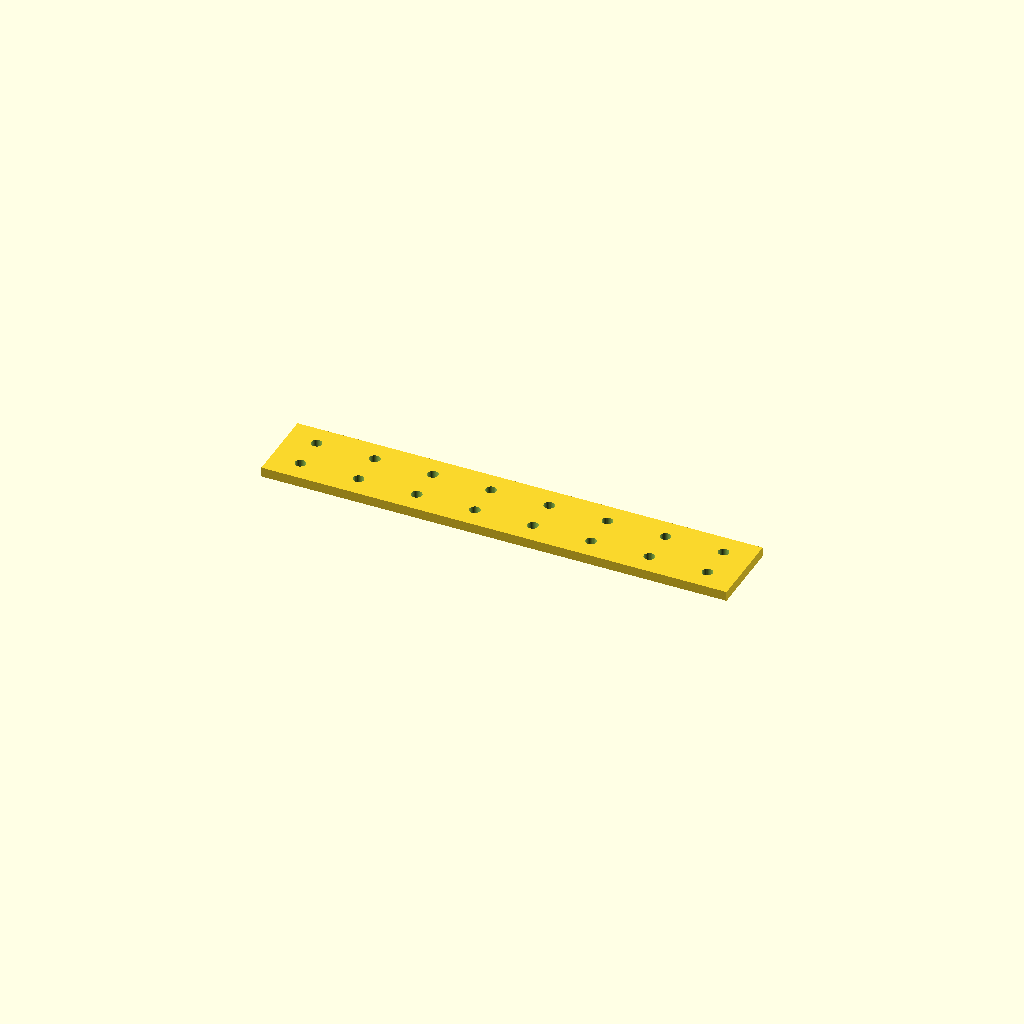
Cell 1 — every parameter at its default value.
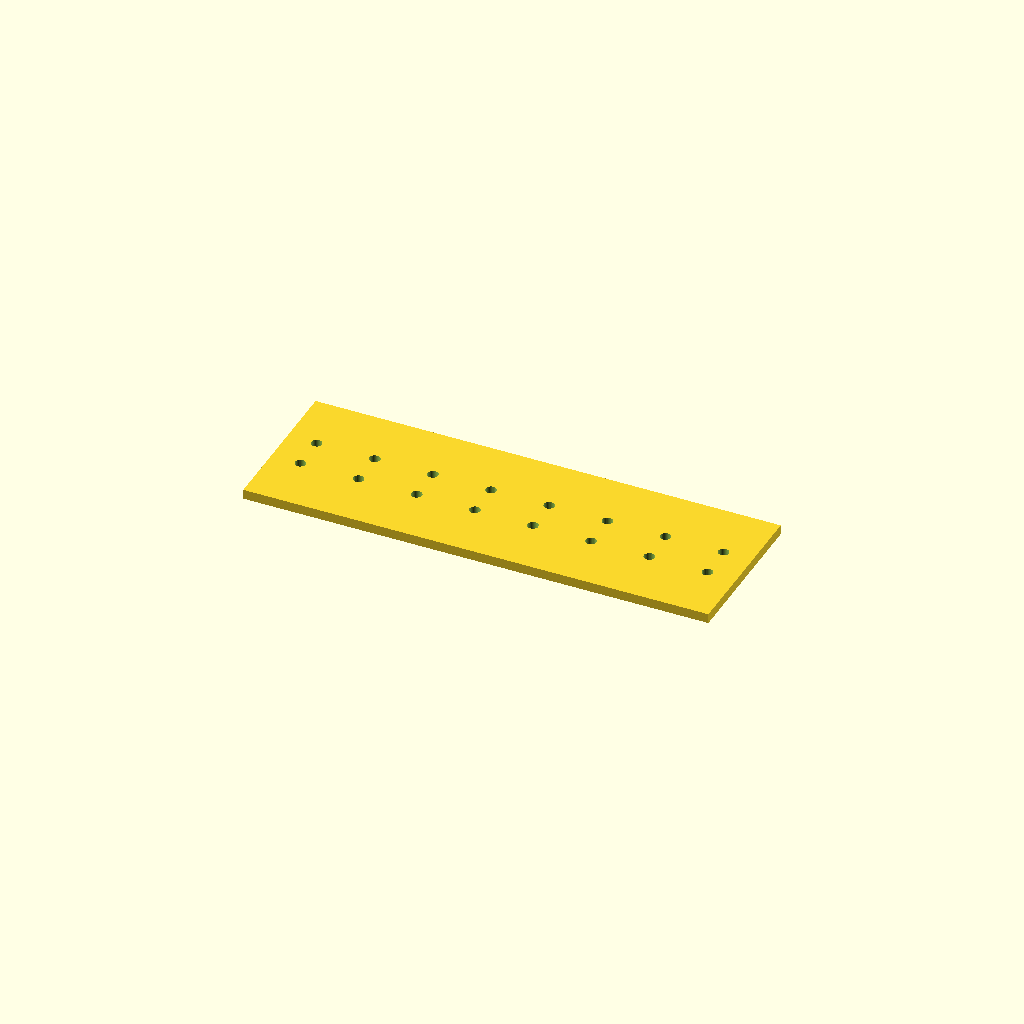
Cell 2: bar_w = 80 (everything else at default).
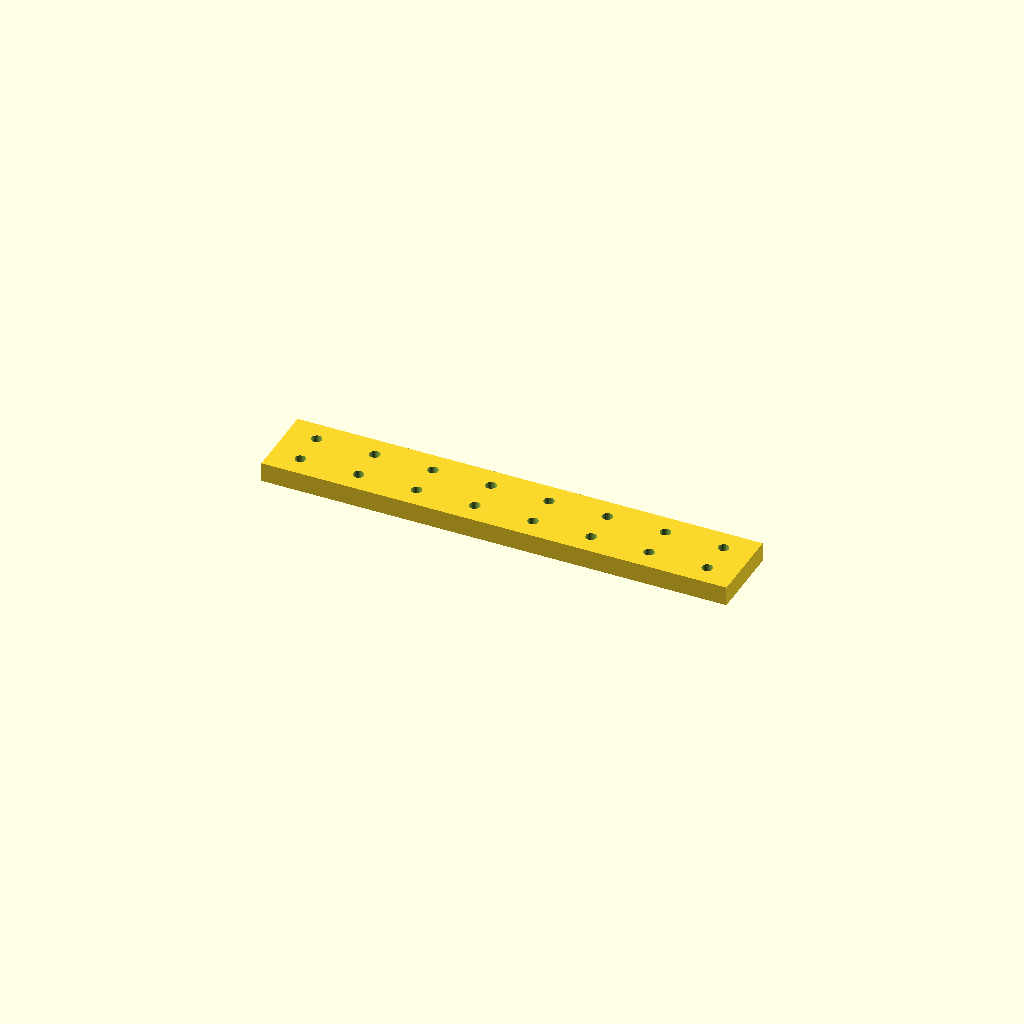
Cell 3: bar_t = 10 (everything else at default).
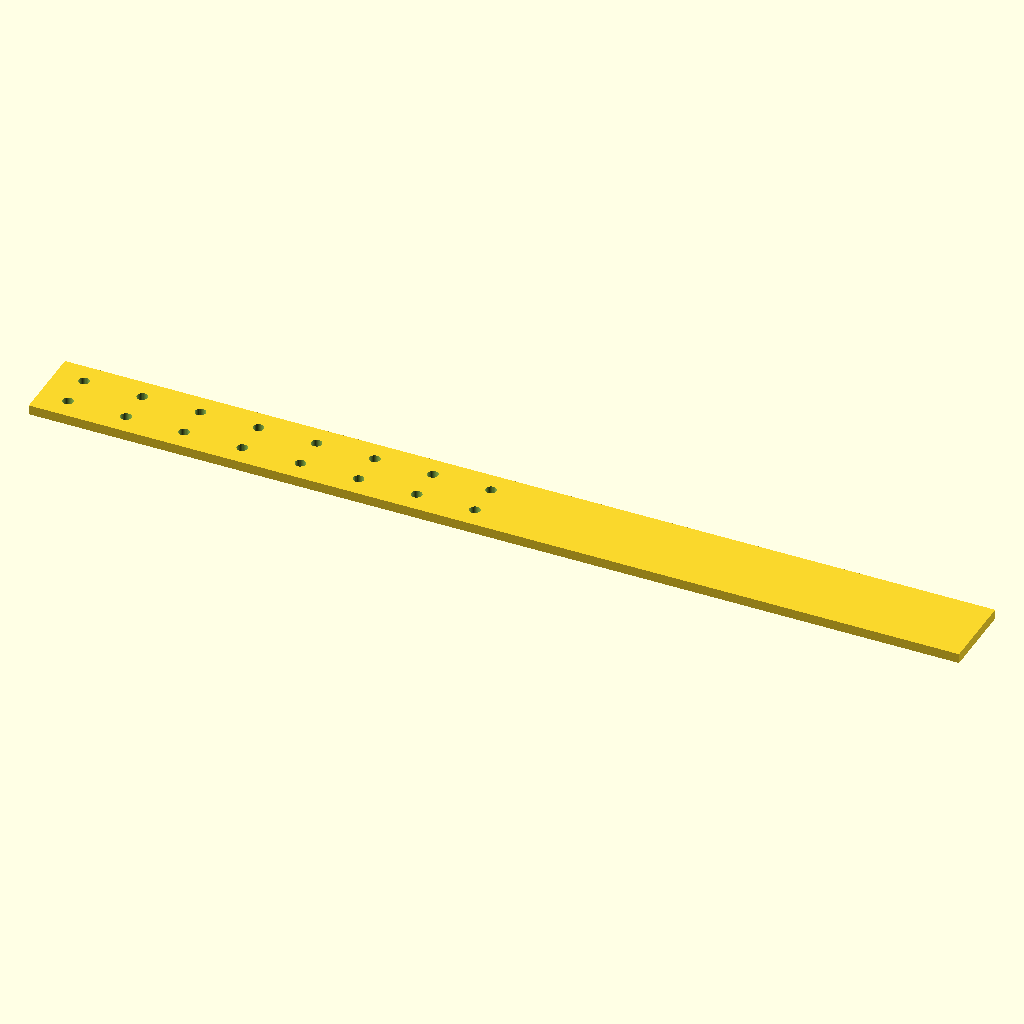
Cell 4 — holes set to 16, the other parameters unchanged.
All cells are drawn from one camera (rotation 55°, 0°, 25°, orthographic, colour scheme Cornfield), so only the parameter changes between them.
OpenSCAD source file optional_data/data/place1/ventrows/part_0141.scad:
$fn = 32;

// ----------------------------------------------------------------------
// Hole bar, 8 x Ø5.5
// tworows layout, 15 mm edge offset
// ----------------------------------------------------------------------

// --- parameters (mm) ---
bar_w = 40;       // bar width (Y)
bar_t = 5;        // bar thickness (Z)
holes = 8;        // holes per row
hole_d = 5.5;     // hole diameter
edge = 15;        // offset from the bar end to the first hole
pitch = 30;       // pitch between neighbouring holes
row_offset = 18;  // distance between the two rows

// --- derived feature positions (mm) ---
span = (holes - 1) * pitch;   // = 210   distance between the end holes
bar_l = span + 2 * edge;      // = 240   overall bar length
start_x = -bar_l / 2 + edge;  // = -105   X of the first hole
feature_centers = [
  [start_x + 0 * pitch, -row_offset / 2],
  [start_x + 1 * pitch, -row_offset / 2],
  [start_x + 2 * pitch, -row_offset / 2],
  [start_x + 3 * pitch, -row_offset / 2],
  [start_x + 4 * pitch, -row_offset / 2],
  [start_x + 5 * pitch, -row_offset / 2],
  [start_x + 6 * pitch, -row_offset / 2],
  [start_x + 7 * pitch, -row_offset / 2]
];   // hole centres of the first row
row2_centers = [
  [start_x + 0 * pitch, row_offset / 2],
  [start_x + 1 * pitch, row_offset / 2],
  [start_x + 2 * pitch, row_offset / 2],
  [start_x + 3 * pitch, row_offset / 2],
  [start_x + 4 * pitch, row_offset / 2],
  [start_x + 5 * pitch, row_offset / 2],
  [start_x + 6 * pitch, row_offset / 2],
  [start_x + 7 * pitch, row_offset / 2]
];   // hole centres of the second row

// bar with two rows of holes, both read from their own centre arrays
difference() {
  translate([-bar_l / 2, -bar_w / 2, -bar_t / 2]) cube([bar_l, bar_w, bar_t]);
  for (centre = feature_centers)
    translate([centre[0], centre[1], 0])
      cylinder(d = hole_d, h = bar_t + 2, center = true);
  for (centre = row2_centers)
    translate([centre[0], centre[1], 0])
      cylinder(d = hole_d, h = bar_t + 2, center = true);
}
Parameter table extracted from the source (name, type, default, range or options):
bar_w: number, default 40
bar_t: number, default 5
holes: number, default 8
hole_d: number, default 5.5
edge: number, default 15
pitch: number, default 30
row_offset: number, default 18
